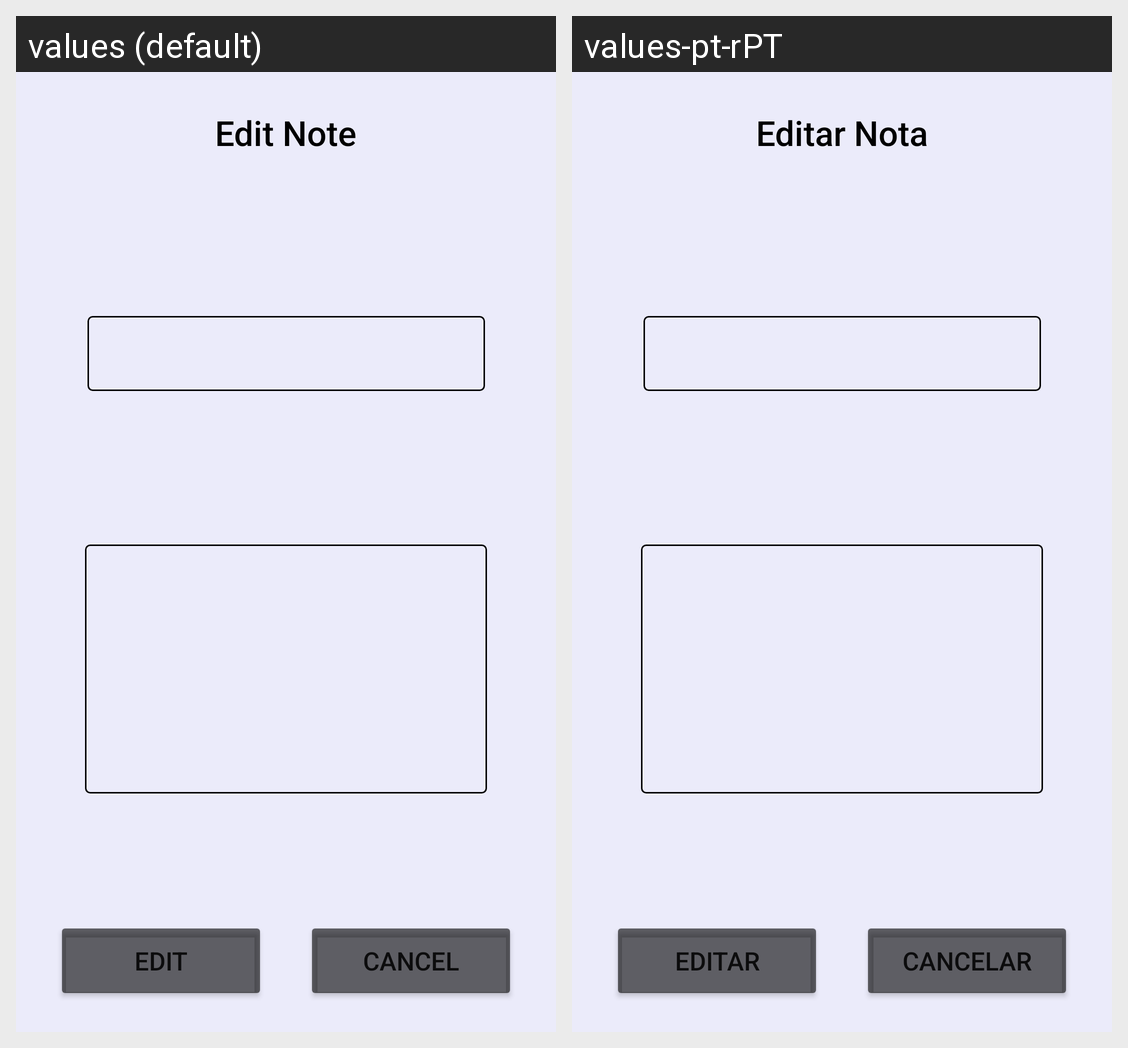

The Android screen above is rendered under two locales of the same app. Produce the string resources it draws, with the default and per-locale values.
Android screen res/layout/edit_note_dialog.xml rendered under 2 locales, left to right: values (default), values-pt-rPT. Device: Nexus 5 (rendered at 1080×1920; each locale shown at half size, 540×960, under a caption strip naming it); theme Theme.TP1CM2021.
Strings drawn on this screen, with the default value and each locale's value (text and hints the layout hard-codes, and strings that could not be matched under every locale, appear in the picture but are not listed):

edit
  values: Edit
  values-pt-rPT: Editar

cancel
  values: Cancel
  values-pt-rPT: Cancelar

editNote
  values: Edit Note
  values-pt-rPT: Editar Nota
